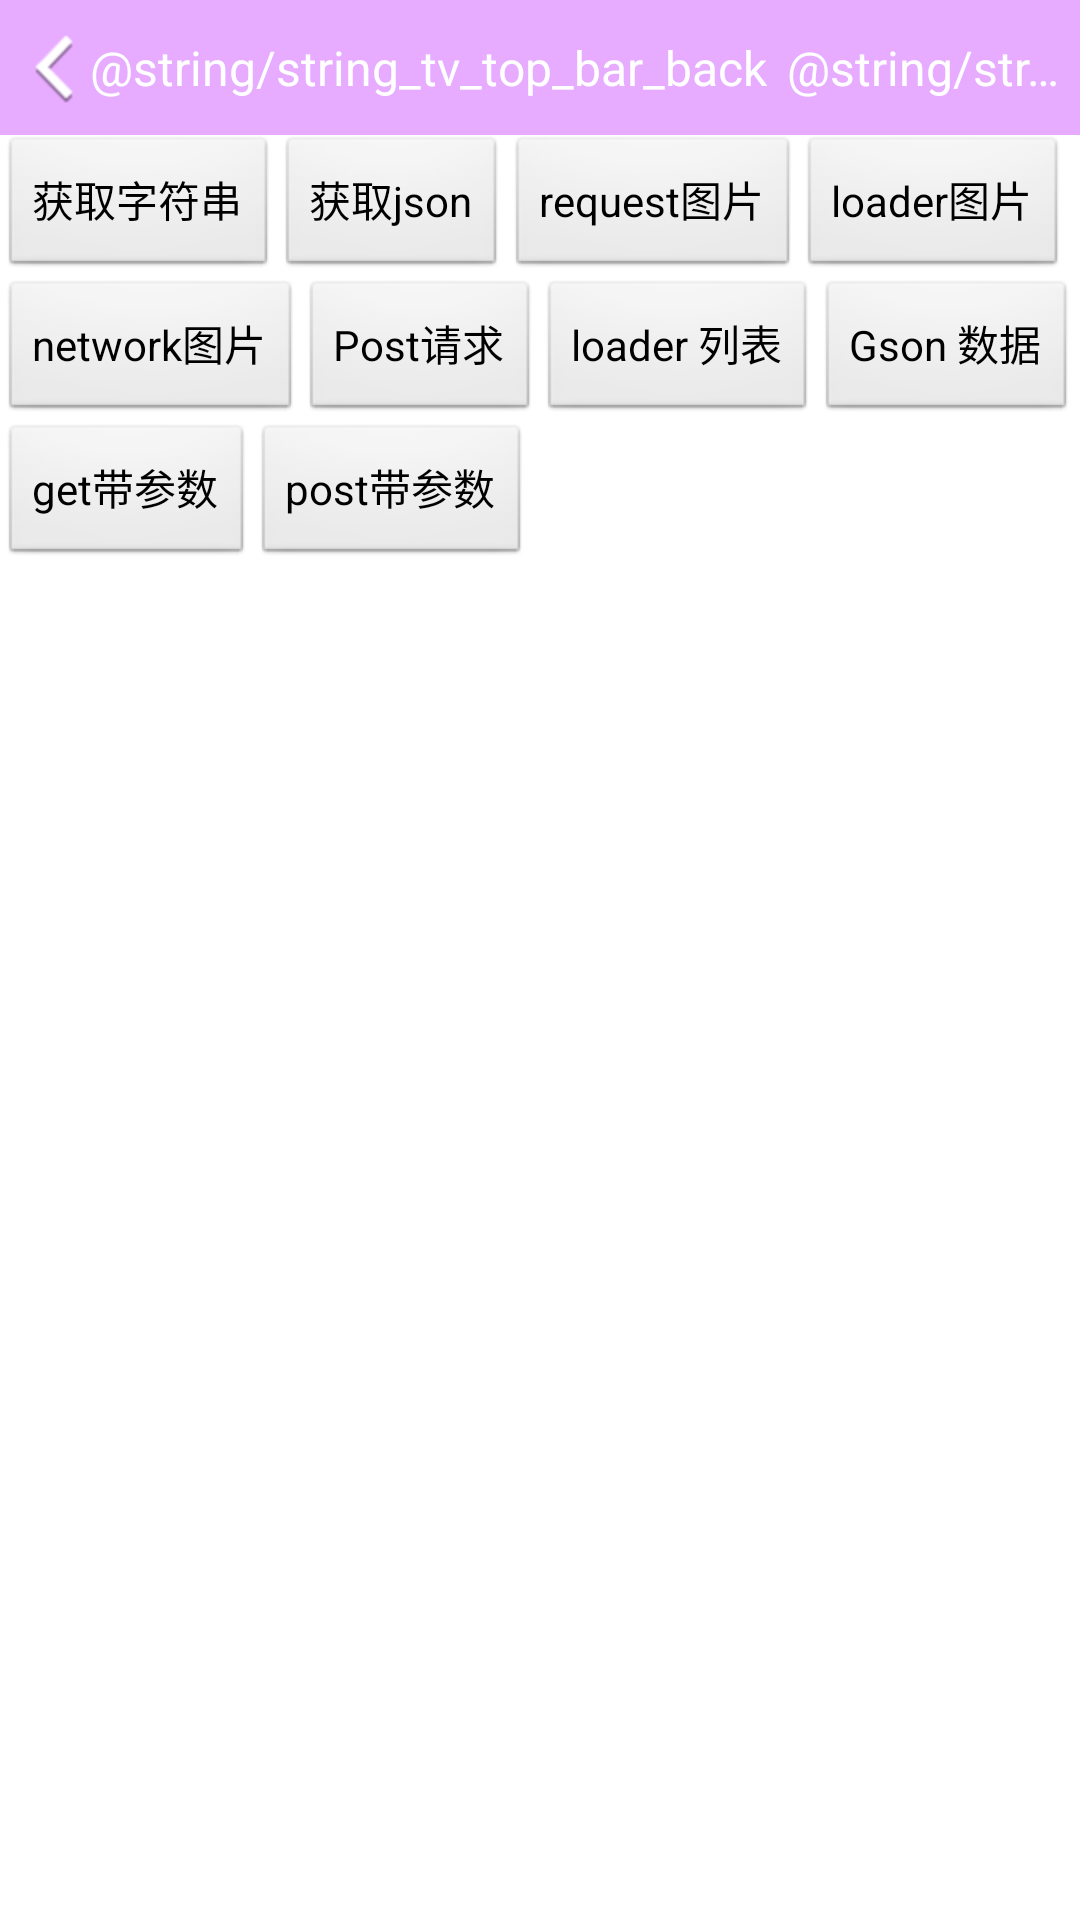

Android layout source for this screen:
<!-- AndroidManifest.xml: application theme AppTheme -->
<!-- res/layout/volley_test_layout.xml -->
<?xml version="1.0" encoding="utf-8"?>
<LinearLayout xmlns:android="http://schemas.android.com/apk/res/android"
    android:orientation="vertical" android:layout_width="match_parent"
    android:layout_height="match_parent">
    <include layout="@layout/common_top_bar_layout"/>

   <LinearLayout
       android:layout_width="fill_parent"
       android:layout_height="wrap_content"
       android:orientation="horizontal">
       <Button
           android:id="@+id/btn_string"
           android:text="获取字符串"
           android:layout_width="wrap_content"
           android:layout_height="wrap_content" />
       <Button
           android:id="@+id/btn_json"
           android:text="获取json"
           android:layout_width="wrap_content"
           android:layout_height="wrap_content" />
       <Button
           android:id="@+id/btn_image_request"
           android:text="request图片"
           android:layout_width="wrap_content"
           android:layout_height="wrap_content" />
       <Button
           android:id="@+id/btn_image_loader"
           android:text="loader图片"
           android:layout_width="wrap_content"
           android:layout_height="wrap_content" />
   </LinearLayout>
    <LinearLayout
        android:layout_width="fill_parent"
        android:layout_height="wrap_content"
        android:orientation="horizontal">
        <Button
            android:id="@+id/btn_image_network"
            android:text="network图片"
            android:layout_width="wrap_content"
            android:layout_height="wrap_content" />
        <Button
            android:id="@+id/btn_string_post"
            android:text="Post请求"
            android:layout_width="wrap_content"
            android:layout_height="wrap_content" />
        <Button
            android:id="@+id/btn_loader_list"
            android:text="loader 列表"
            android:layout_width="wrap_content"
            android:layout_height="wrap_content" />
        <Button
            android:id="@+id/btn_gson"
            android:text="Gson 数据"
            android:layout_width="wrap_content"
            android:layout_height="wrap_content" />
    </LinearLayout>
    <LinearLayout
        android:layout_width="fill_parent"
        android:layout_height="wrap_content"
        android:orientation="horizontal">
        <Button
            android:id="@+id/btn_fdv_get_params"
            android:text="get带参数"
            android:layout_width="wrap_content"
            android:layout_height="wrap_content" />
        <Button
            android:id="@+id/btn_fdv_post_params"
            android:text="post带参数"
            android:layout_width="wrap_content"
            android:layout_height="wrap_content" />
    </LinearLayout>
    <ScrollView
        android:layout_width="fill_parent"
        android:layout_height="wrap_content">
        <RelativeLayout
            android:layout_width="fill_parent"
            android:layout_height="wrap_content"
            android:orientation="vertical">
            <TextView
                android:visibility="gone"
                android:layout_width="fill_parent"
                android:layout_height="wrap_content"
                android:id="@+id/tv_result"/>
            <ImageView
                android:visibility="gone"
                android:id="@+id/img_result"
                android:layout_width="300dp"
                android:layout_height="300dp"
                android:layout_centerHorizontal="true"/>
            <com.android.volley.toolbox.NetworkImageView
                android:visibility="gone"
                android:id="@+id/img_result_network"
                android:layout_width="300dp"
                android:layout_height="300dp"
                android:layout_centerHorizontal="true"/>
        </RelativeLayout>
    </ScrollView>

</LinearLayout>
<!-- res/layout/common_top_bar_layout.xml (included above) -->
<?xml version="1.0" encoding="utf-8"?>
<RelativeLayout xmlns:android="http://schemas.android.com/apk/res/android"
    android:layout_width="fill_parent"
    android:layout_height="45dip"
    android:visibility="visible"
    android:background="@color/middle_red" >
    <LinearLayout
        android:id="@+id/top_bar_linear_back"
        android:layout_width="wrap_content"
        android:layout_height="50dip"
        android:gravity="center_vertical"
        android:orientation="horizontal"
        >

        <ImageView
            android:id="@+id/top_bar_img_back"
            android:layout_width="wrap_content"
            android:layout_height="wrap_content"
            android:layout_marginLeft="10dip"
            android:src="@drawable/header_back" />

        <TextView
            android:id="@+id/top_bar_tv_back"
            style="@style/style_textview_one"
            android:layout_marginLeft="4dip"
            android:text="@string/string_tv_top_bar_back"
            android:textSize="16sp" />
    </LinearLayout>
    <TextView
        android:layout_toRightOf="@id/top_bar_linear_back"
        android:id="@+id/top_bar_title"
        style="@style/style_textview_one"
        android:gravity="center"
        android:layout_marginLeft="5dp"
        android:layout_marginRight="5dp"
        android:layout_centerInParent="true"
        android:text="@string/string_tv_setting"
        />
</RelativeLayout>
<!-- resources referenced by this layout -->
<resources>
  <color name="middle_red">#e7abff</color>
  <!-- drawable header_back: png bitmap (drawable-hdpi, 918 bytes) -->
  <style name="style_textview_one">
          <item name="android:textSize">16sp</item>
          <item name="android:textColor">@color/white</item>
          <item name="android:layout_width">wrap_content</item>
          <item name="android:layout_height">wrap_content</item>
          <item name="android:singleLine">true</item>
      </style>
  <style name="AppTheme" parent="android:Theme.Light">
          <item name="android:windowNoTitle">true</item>
      </style>
  <color name="white">#FFFFFF</color>
</resources>
